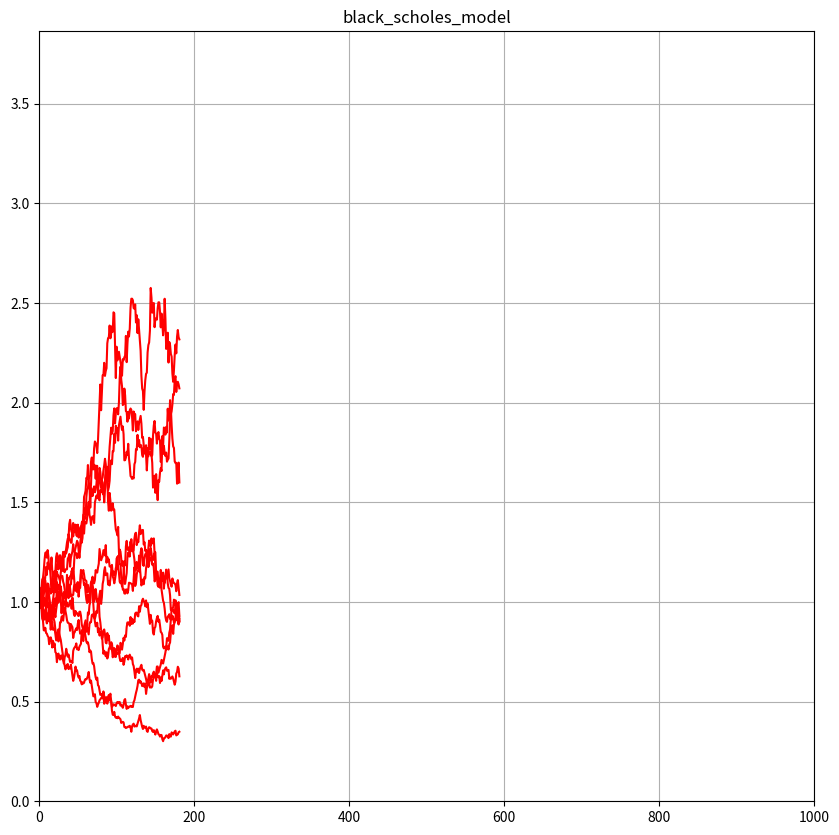

Python code for this plot: (Note: this script raises an exception after producing the figure.)
import numpy as np
import matplotlib
matplotlib.use("Agg")
import matplotlib.pyplot as plt
import matplotlib.animation as anm
import math
fig = plt.figure(figsize=(10, 10))
ax1 = plt.subplot2grid((1,1),(0,0))
ims = []
dt = 0.1
#S = 0
n=10
m=1000
Kabuka=[np.full(n,1)]
t = 0
#K = 5
#h = 0.25
ymax=2
def update(flame, Kabuka):
    global ymax
    if flame != 0:
        ax1.cla()
    ax1.grid(True)
    ax1.set_xlim(0,m)
    ymax=max(ymax,1.5*np.max(Kabuka[-1]))
    ax1.set_ylim(0, ymax)
    ax1.set_title("black_scholes_model")
    for j in range(n):
        tmp=np.zeros(flame+1)
        for i in range(flame+1):
            tmp[i]=Kabuka[i][j]
        ax1.plot(tmp, "r-")
    random_vector=math.sqrt(dt)*np.sqrt(-2*np.log(np.random.rand(n)))*np.cos(2*math.pi*np.random.rand(n))
    Kabuka.append(Kabuka[-1]*(1+0.005*dt+0.1*random_vector))
    print(flame)
 
 
ani = anm.FuncAnimation(fig, update, fargs=(Kabuka,), interval=10, frames=m)
ani.save("black_scholes.mp4", writer="ffmpeg", fps=25)
#plt.show()
